Labelled photos from "dataset", an image-classification folder in nongtiny/RPS-recognition. The possible labels are: paper, rock, scissor.

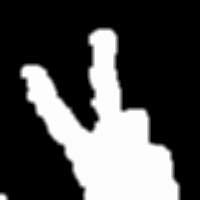
Label: scissor

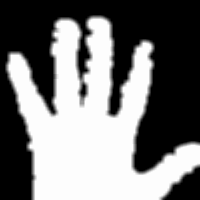
Label: paper

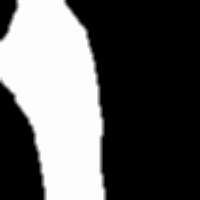
Label: rock

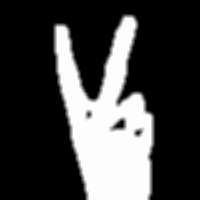
Label: scissor

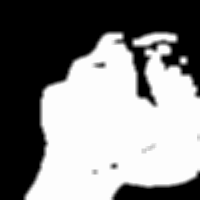
Label: rock

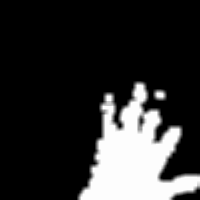
Label: paper
